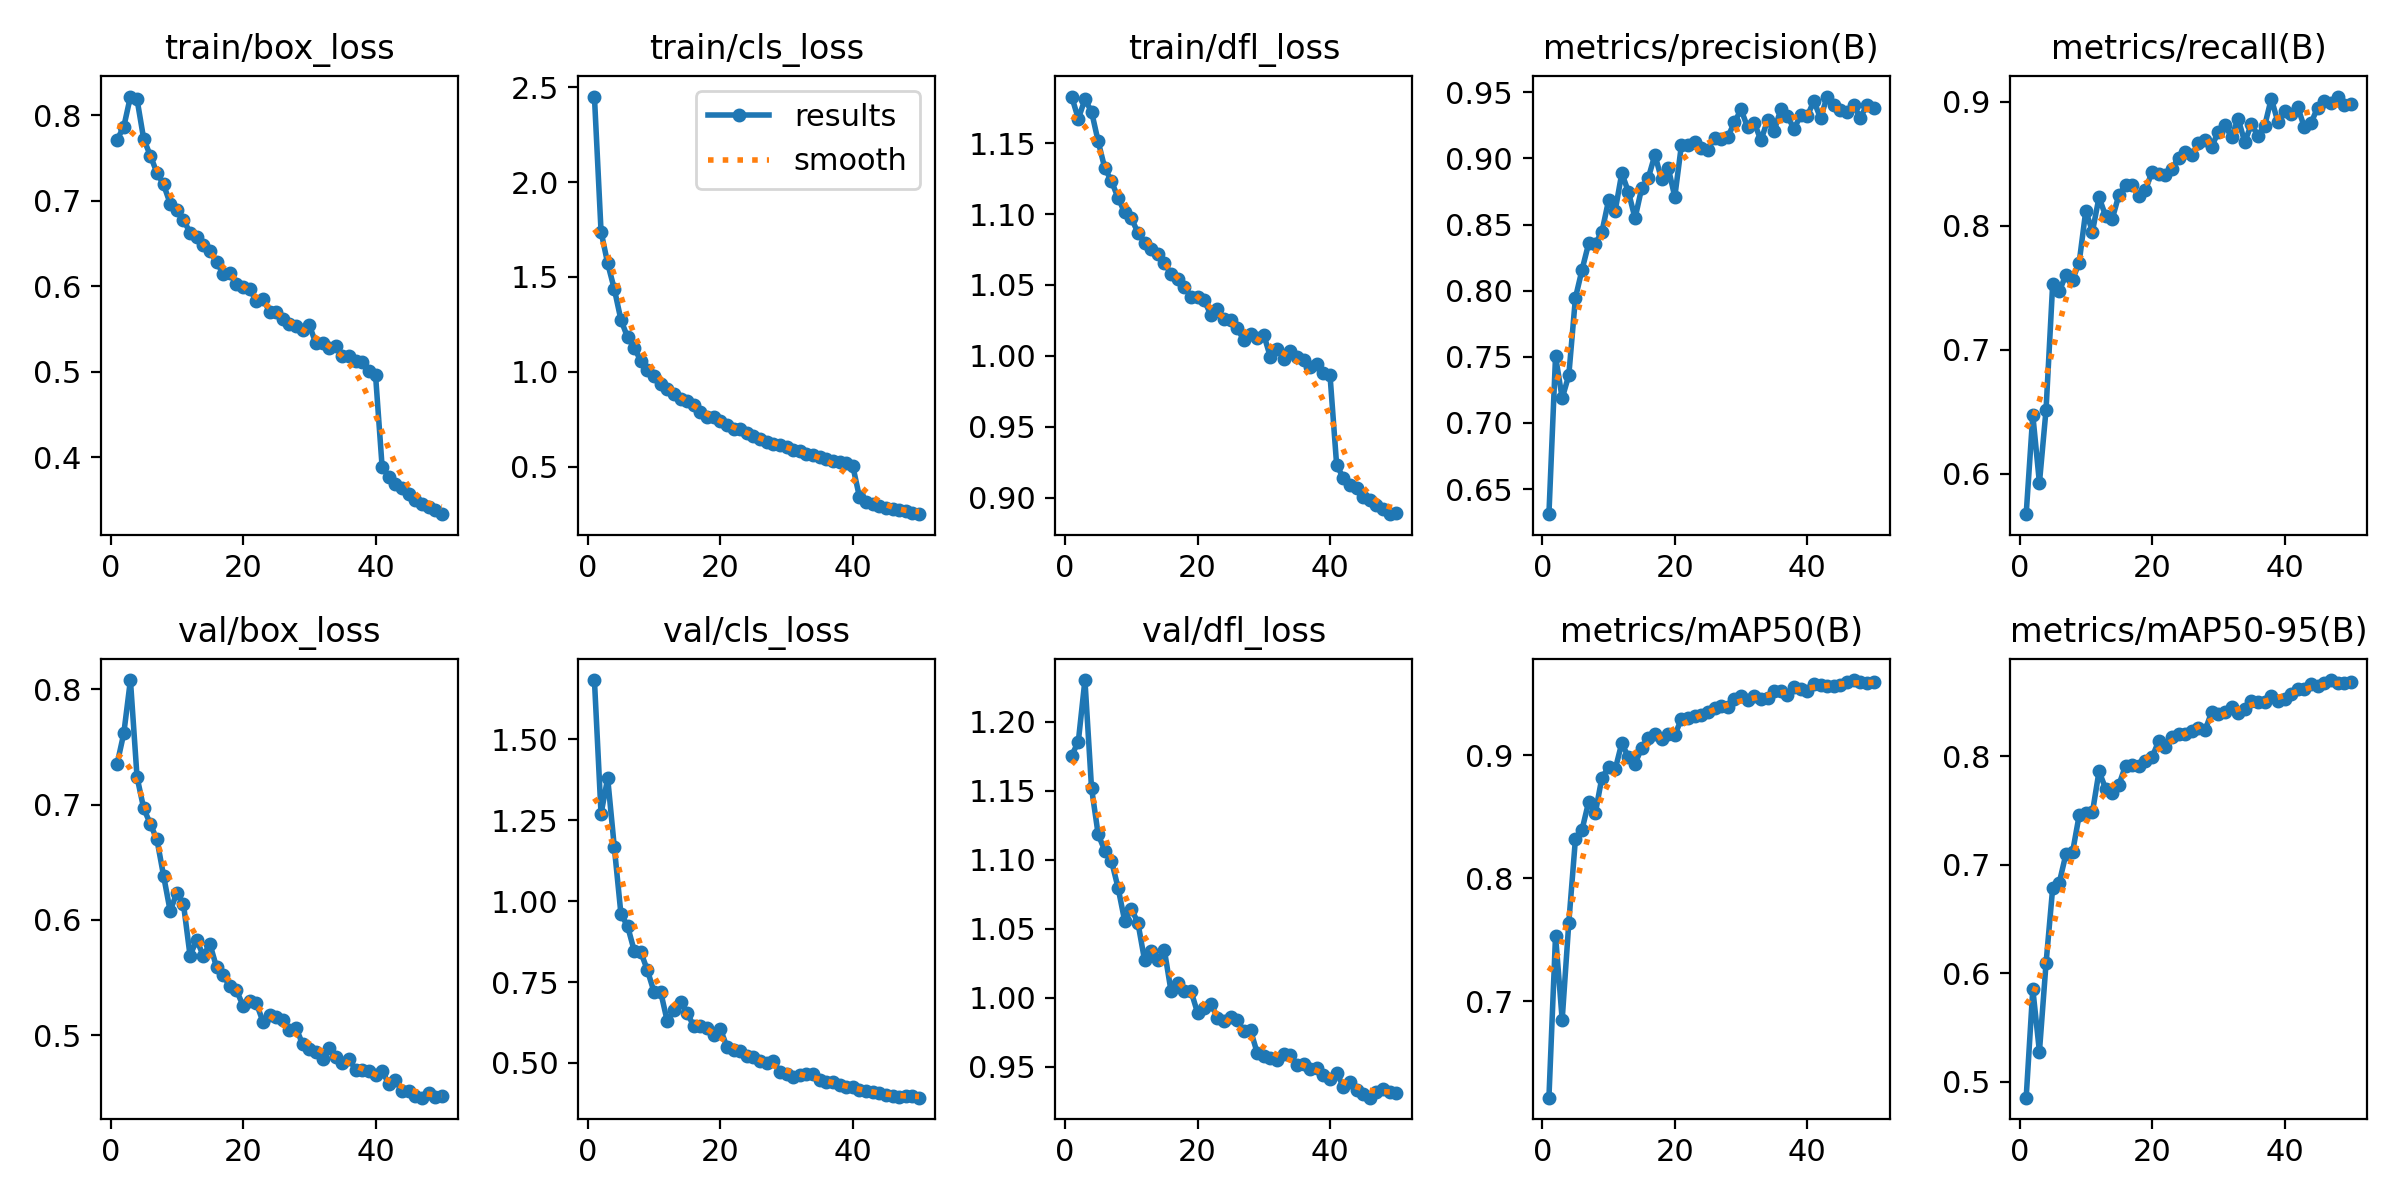

The data file committed next to this chart (first rows):
epoch, time, train/box_loss, train/cls_loss, train/dfl_loss, metrics/precision(B), metrics/recall(B), metrics/mAP50(B), metrics/mAP50-95(B), val/box_loss, val/cls_loss, val/dfl_loss, lr/pg0, lr/pg1, lr/pg2
1, 81.32, 0.7714, 2.451, 1.183, 0.6311, 0.5674, 0.6218, 0.4852, 0.7357, 1.683, 1.176, 0.0002557, 0.0002557, 0.0002557
2, 159.1, 0.7864, 1.739, 1.167, 0.7506, 0.6473, 0.7535, 0.5853, 0.7619, 1.27, 1.186, 0.0005019, 0.0005019, 0.0005019
3, 237.1, 0.8216, 1.571, 1.181, 0.7187, 0.5926, 0.6851, 0.5276, 0.8081, 1.38, 1.23, 0.000738, 0.000738, 0.000738
4, 314.3, 0.8184, 1.437, 1.172, 0.7361, 0.6516, 0.7639, 0.6091, 0.7239, 1.167, 1.152, 0.0007233, 0.0007233, 0.0007233
5, 392.1, 0.7722, 1.274, 1.151, 0.7946, 0.7529, 0.8318, 0.6785, 0.6969, 0.9608, 1.118, 0.0007081, 0.0007081, 0.0007081
6, 469.7, 0.7527, 1.182, 1.132, 0.8159, 0.747, 0.8395, 0.6836, 0.6833, 0.923, 1.107, 0.0006929, 0.0006929, 0.0006929
7, 547.1, 0.7327, 1.127, 1.123, 0.8358, 0.7605, 0.8621, 0.7098, 0.6698, 0.8473, 1.099, 0.0006776, 0.0006776, 0.0006776
8, 623.9, 0.7189, 1.057, 1.111, 0.8355, 0.7563, 0.8529, 0.7116, 0.6385, 0.8429, 1.08, 0.0006624, 0.0006624, 0.0006624
9, 700.6, 0.6967, 1.01, 1.101, 0.8445, 0.7703, 0.8818, 0.7456, 0.6078, 0.7863, 1.056, 0.0006472, 0.0006472, 0.0006472
10, 777.3, 0.6894, 0.9768, 1.097, 0.8683, 0.8121, 0.8901, 0.7476, 0.6235, 0.7194, 1.065, 0.000632, 0.000632, 0.000632
11, 854.2, 0.6776, 0.9348, 1.087, 0.8605, 0.7952, 0.8884, 0.7482, 0.6141, 0.7198, 1.054, 0.0006167, 0.0006167, 0.0006167
12, 931.2, 0.6627, 0.9067, 1.08, 0.8889, 0.8229, 0.9099, 0.7862, 0.5691, 0.6283, 1.027, 0.0006015, 0.0006015, 0.0006015
13, 1008, 0.6577, 0.884, 1.075, 0.8747, 0.8077, 0.8982, 0.7701, 0.5827, 0.6632, 1.034, 0.0005863, 0.0005863, 0.0005863
14, 1085, 0.648, 0.856, 1.072, 0.8548, 0.8056, 0.8931, 0.7658, 0.569, 0.6893, 1.028, 0.0005711, 0.0005711, 0.0005711
15, 1163, 0.6408, 0.8445, 1.065, 0.8776, 0.8249, 0.9058, 0.7738, 0.5791, 0.6539, 1.034, 0.0005558, 0.0005558, 0.0005558
16, 1240, 0.6288, 0.8247, 1.058, 0.8853, 0.8324, 0.9143, 0.7914, 0.5591, 0.614, 1.005, 0.0005406, 0.0005406, 0.0005406
17, 1317, 0.6141, 0.7877, 1.054, 0.9028, 0.8324, 0.9173, 0.7921, 0.5519, 0.6132, 1.011, 0.0005254, 0.0005254, 0.0005254
18, 1394, 0.6152, 0.7598, 1.049, 0.8843, 0.8236, 0.9128, 0.7907, 0.5428, 0.6066, 1.005, 0.0005102, 0.0005102, 0.0005102
19, 1472, 0.6021, 0.7589, 1.042, 0.8931, 0.8285, 0.9176, 0.7956, 0.539, 0.5859, 1.005, 0.0004949, 0.0004949, 0.0004949
20, 1549, 0.5997, 0.7381, 1.041, 0.871, 0.8435, 0.9164, 0.799, 0.5258, 0.6058, 0.9892, 0.0004797, 0.0004797, 0.0004797
21, 1625, 0.5968, 0.7172, 1.039, 0.9101, 0.8417, 0.9294, 0.8141, 0.5293, 0.5501, 0.9925, 0.0004645, 0.0004645, 0.0004645
22, 1702, 0.5828, 0.7, 1.029, 0.9098, 0.8411, 0.93, 0.8088, 0.528, 0.5409, 0.9958, 0.0004492, 0.0004492, 0.0004492
23, 1779, 0.5852, 0.6996, 1.033, 0.9126, 0.8459, 0.9315, 0.8181, 0.5119, 0.537, 0.9856, 0.000434, 0.000434, 0.000434
24, 1856, 0.5705, 0.6756, 1.026, 0.9082, 0.8549, 0.9324, 0.8208, 0.5173, 0.5203, 0.9828, 0.0004188, 0.0004188, 0.0004188
25, 1933, 0.5696, 0.6607, 1.025, 0.9068, 0.8592, 0.935, 0.8203, 0.5161, 0.5171, 0.986, 0.0004036, 0.0004036, 0.0004036
26, 2010, 0.5614, 0.6454, 1.019, 0.9153, 0.857, 0.9381, 0.8234, 0.5129, 0.5065, 0.9838, 0.0003883, 0.0003883, 0.0003883
27, 2087, 0.5557, 0.627, 1.011, 0.9144, 0.8666, 0.9396, 0.826, 0.5044, 0.5005, 0.9758, 0.0003731, 0.0003731, 0.0003731
28, 2164, 0.5536, 0.6211, 1.015, 0.9163, 0.8689, 0.9389, 0.8239, 0.5064, 0.5055, 0.9765, 0.0003579, 0.0003579, 0.0003579
29, 2241, 0.5494, 0.6148, 1.013, 0.9273, 0.8636, 0.9454, 0.8408, 0.4921, 0.4728, 0.9602, 0.0003427, 0.0003427, 0.0003427
30, 2318, 0.5549, 0.602, 1.015, 0.9371, 0.8757, 0.9478, 0.8392, 0.4878, 0.4667, 0.9581, 0.0003274, 0.0003274, 0.0003274
31, 2395, 0.5332, 0.5848, 0.9991, 0.9235, 0.8809, 0.9451, 0.841, 0.4851, 0.4571, 0.9562, 0.0003122, 0.0003122, 0.0003122
32, 2472, 0.5339, 0.5795, 1.005, 0.9272, 0.8715, 0.9477, 0.8451, 0.4796, 0.4636, 0.955, 0.000297, 0.000297, 0.000297
33, 2550, 0.5274, 0.5678, 0.9979, 0.9136, 0.8862, 0.9457, 0.8395, 0.4887, 0.4671, 0.9591, 0.0002818, 0.0002818, 0.0002818
34, 2627, 0.5305, 0.5602, 1.003, 0.9288, 0.8673, 0.9461, 0.8438, 0.4809, 0.4651, 0.9586, 0.0002665, 0.0002665, 0.0002665
35, 2704, 0.518, 0.5495, 0.9989, 0.9207, 0.882, 0.9522, 0.8509, 0.4763, 0.4462, 0.9516, 0.0002513, 0.0002513, 0.0002513
36, 2781, 0.5183, 0.5391, 0.997, 0.9372, 0.8723, 0.952, 0.8499, 0.4797, 0.4418, 0.952, 0.0002361, 0.0002361, 0.0002361
37, 2859, 0.5125, 0.5303, 0.9922, 0.9322, 0.8804, 0.9491, 0.8498, 0.4699, 0.4424, 0.9484, 0.0002209, 0.0002209, 0.0002209
38, 2936, 0.5114, 0.5218, 0.9941, 0.9224, 0.9024, 0.9553, 0.8557, 0.47, 0.4315, 0.949, 0.0002056, 0.0002056, 0.0002056
39, 3014, 0.5012, 0.5202, 0.9878, 0.9326, 0.8836, 0.954, 0.8512, 0.4693, 0.4254, 0.9441, 0.0001904, 0.0001904, 0.0001904
40, 3091, 0.4965, 0.503, 0.9862, 0.9321, 0.8926, 0.9521, 0.8529, 0.4651, 0.4242, 0.9413, 0.0001752, 0.0001752, 0.0001752
41, 3169, 0.3885, 0.3407, 0.9229, 0.9435, 0.8897, 0.9578, 0.8575, 0.4692, 0.4165, 0.9457, 0.00016, 0.00016, 0.00016
42, 3245, 0.3777, 0.3149, 0.914, 0.9305, 0.8955, 0.9569, 0.8621, 0.4576, 0.4122, 0.9357, 0.0001447, 0.0001447, 0.0001447
43, 3321, 0.3691, 0.3033, 0.909, 0.9468, 0.8793, 0.9562, 0.8622, 0.4609, 0.4097, 0.9391, 0.0001295, 0.0001295, 0.0001295
44, 3397, 0.3647, 0.2903, 0.9064, 0.9402, 0.8828, 0.9561, 0.8665, 0.4515, 0.406, 0.9334, 0.0001143, 0.0001143, 0.0001143
45, 3474, 0.3572, 0.2816, 0.9005, 0.9364, 0.8952, 0.9572, 0.8648, 0.4517, 0.4019, 0.9301, 9.90472e-05, 9.90472e-05, 9.90472e-05
46, 3550, 0.35, 0.276, 0.8984, 0.9355, 0.9003, 0.9596, 0.8676, 0.4469, 0.3965, 0.9276, 8.3821e-05, 8.3821e-05, 8.3821e-05
47, 3626, 0.3451, 0.2691, 0.8948, 0.9401, 0.8986, 0.961, 0.8703, 0.4458, 0.3941, 0.9318, 6.85948e-05, 6.85948e-05, 6.85948e-05
48, 3702, 0.3421, 0.2639, 0.8917, 0.931, 0.9041, 0.9599, 0.8674, 0.4501, 0.3977, 0.9337, 5.33686e-05, 5.33686e-05, 5.33686e-05
49, 3778, 0.3381, 0.2551, 0.8883, 0.9401, 0.8971, 0.9583, 0.8676, 0.4465, 0.3971, 0.9315, 3.81424e-05, 3.81424e-05, 3.81424e-05
50, 3854, 0.3338, 0.2487, 0.889, 0.9379, 0.8983, 0.9591, 0.8683, 0.447, 0.3927, 0.9313, 2.29162e-05, 2.29162e-05, 2.29162e-05
